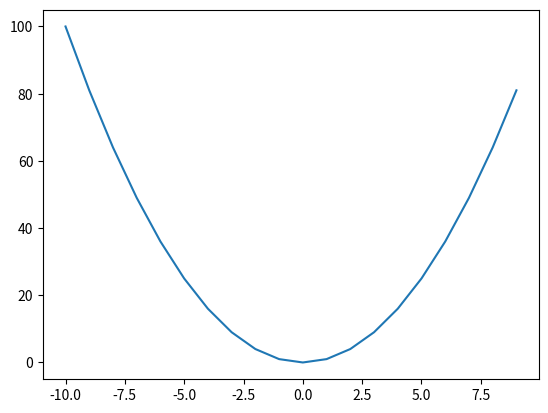

Write the Python code that produced this figure.
# -*- coding: utf-8 -*-
"""
Created on Wed Dec 18 16:51:06 2019

[redacted]
"""

import numpy as np
import matplotlib.pyplot as plt

x = np.arange(-10,10)
y = x**2
coords = []

def onclick(event):
    click = event.xdata, event.ydata
    if None not in click: # clicking outside the plot area produces a coordinate of None, so we filter those out. 
        print('x = {}, y = {}'.format(*click))
        coords.append(click)
        
plt.plot(x,y)
plt.gca().figure.canvas.mpl_connect('button_press_event', onclick)
plt.show() # stops the CLI until the user closes the graph window
print("The clicked coordinates were: {}".format(coords))